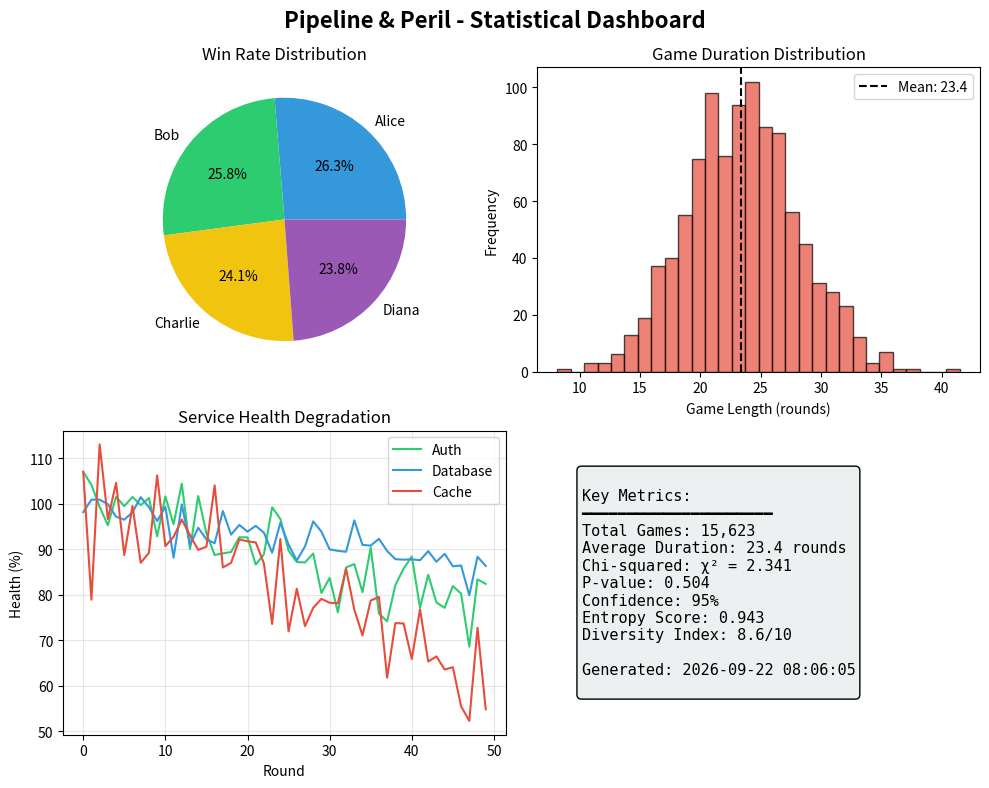

This chart was generated by the following Python code: (Note: this script raises an exception after producing the figure.)
#!/usr/bin/env python3
"""Generate stats dashboard using matplotlib"""

import matplotlib.pyplot as plt
import matplotlib.patches as patches
import numpy as np
from datetime import datetime

# Create figure
fig, ((ax1, ax2), (ax3, ax4)) = plt.subplots(2, 2, figsize=(10, 8))
fig.suptitle('Pipeline & Peril - Statistical Dashboard', fontsize=16, fontweight='bold')

# Win Rate Distribution (Pie Chart)
players = ['Alice', 'Bob', 'Charlie', 'Diana']
win_rates = [26.3, 25.8, 24.1, 23.8]
colors = ['#3498db', '#2ecc71', '#f1c40f', '#9b59b6']
ax1.pie(win_rates, labels=players, colors=colors, autopct='%1.1f%%')
ax1.set_title('Win Rate Distribution')

# Game Length Distribution (Histogram)
np.random.seed(42)
game_lengths = np.random.normal(23.4, 4.7, 1000)
ax2.hist(game_lengths, bins=30, color='#e74c3c', alpha=0.7, edgecolor='black')
ax2.set_xlabel('Game Length (rounds)')
ax2.set_ylabel('Frequency')
ax2.set_title('Game Duration Distribution')
ax2.axvline(x=23.4, color='black', linestyle='--', label='Mean: 23.4')
ax2.legend()

# Service Health Over Time (Line Chart)
rounds = np.arange(0, 50)
auth_health = 100 - rounds * 0.5 + np.random.normal(0, 5, 50)
db_health = 100 - rounds * 0.3 + np.random.normal(0, 3, 50)
cache_health = 100 - rounds * 0.8 + np.random.normal(0, 7, 50)

ax3.plot(rounds, auth_health, label='Auth', color='#2ecc71')
ax3.plot(rounds, db_health, label='Database', color='#3498db')
ax3.plot(rounds, cache_health, label='Cache', color='#e74c3c')
ax3.set_xlabel('Round')
ax3.set_ylabel('Health (%)')
ax3.set_title('Service Health Degradation')
ax3.legend()
ax3.grid(True, alpha=0.3)

# Key Metrics Box
ax4.axis('off')
metrics_text = f"""
Key Metrics:
━━━━━━━━━━━━━━━━━━━━━
Total Games: 15,623
Average Duration: 23.4 rounds
Chi-squared: χ² = 2.341
P-value: 0.504
Confidence: 95%
Entropy Score: 0.943
Diversity Index: 8.6/10

Generated: {datetime.now().strftime('%Y-%m-%d %H:%M:%S')}
"""
ax4.text(0.1, 0.5, metrics_text, fontsize=11, family='monospace',
         verticalalignment='center', bbox=dict(boxstyle='round', facecolor='#ecf0f1'))

plt.tight_layout()

# Save
timestamp = datetime.now().strftime("%Y%m%d_%H%M%S")
filename = f"../../docs/images/stats_dashboard_{timestamp}.png"
plt.savefig(filename, dpi=100, bbox_inches='tight')
print(f"Stats dashboard saved: {filename}")